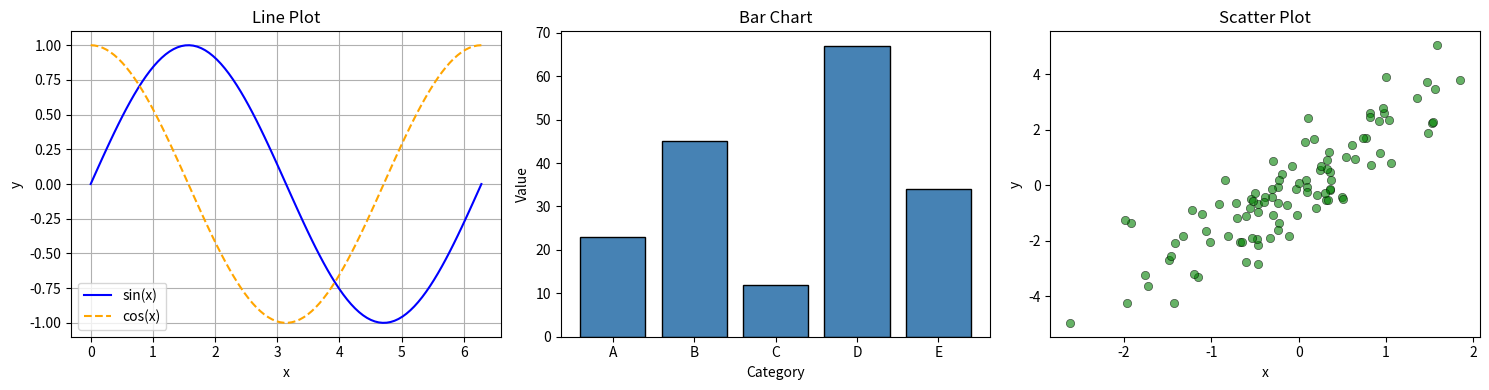

This figure's Python source:
import matplotlib.pyplot as plt
import numpy as np

# --- 1. Line Plot ---
x = np.linspace(0, 2 * np.pi, 100)
y_sin = np.sin(x)
y_cos = np.cos(x)

fig, axes = plt.subplots(1, 3, figsize=(15, 4))

axes[0].plot(x, y_sin, label='sin(x)', color='blue')
axes[0].plot(x, y_cos, label='cos(x)', color='orange', linestyle='--')
axes[0].set_title('Line Plot')
axes[0].set_xlabel('x')
axes[0].set_ylabel('y')
axes[0].legend()
axes[0].grid(True)

# --- 2. Bar Chart ---
categories = ['A', 'B', 'C', 'D', 'E']
values = [23, 45, 12, 67, 34]

axes[1].bar(categories, values, color='steelblue', edgecolor='black')
axes[1].set_title('Bar Chart')
axes[1].set_xlabel('Category')
axes[1].set_ylabel('Value')

# --- 3. Scatter Plot ---
np.random.seed(42)
x_scatter = np.random.randn(100)
y_scatter = 2 * x_scatter + np.random.randn(100)

axes[2].scatter(x_scatter, y_scatter, alpha=0.6, color='green', edgecolors='black', linewidths=0.5)
axes[2].set_title('Scatter Plot')
axes[2].set_xlabel('x')
axes[2].set_ylabel('y')

plt.tight_layout()
plt.savefig('matplotlib_example.png', dpi=150)
plt.show()
print("Plot saved to matplotlib_example.png")
